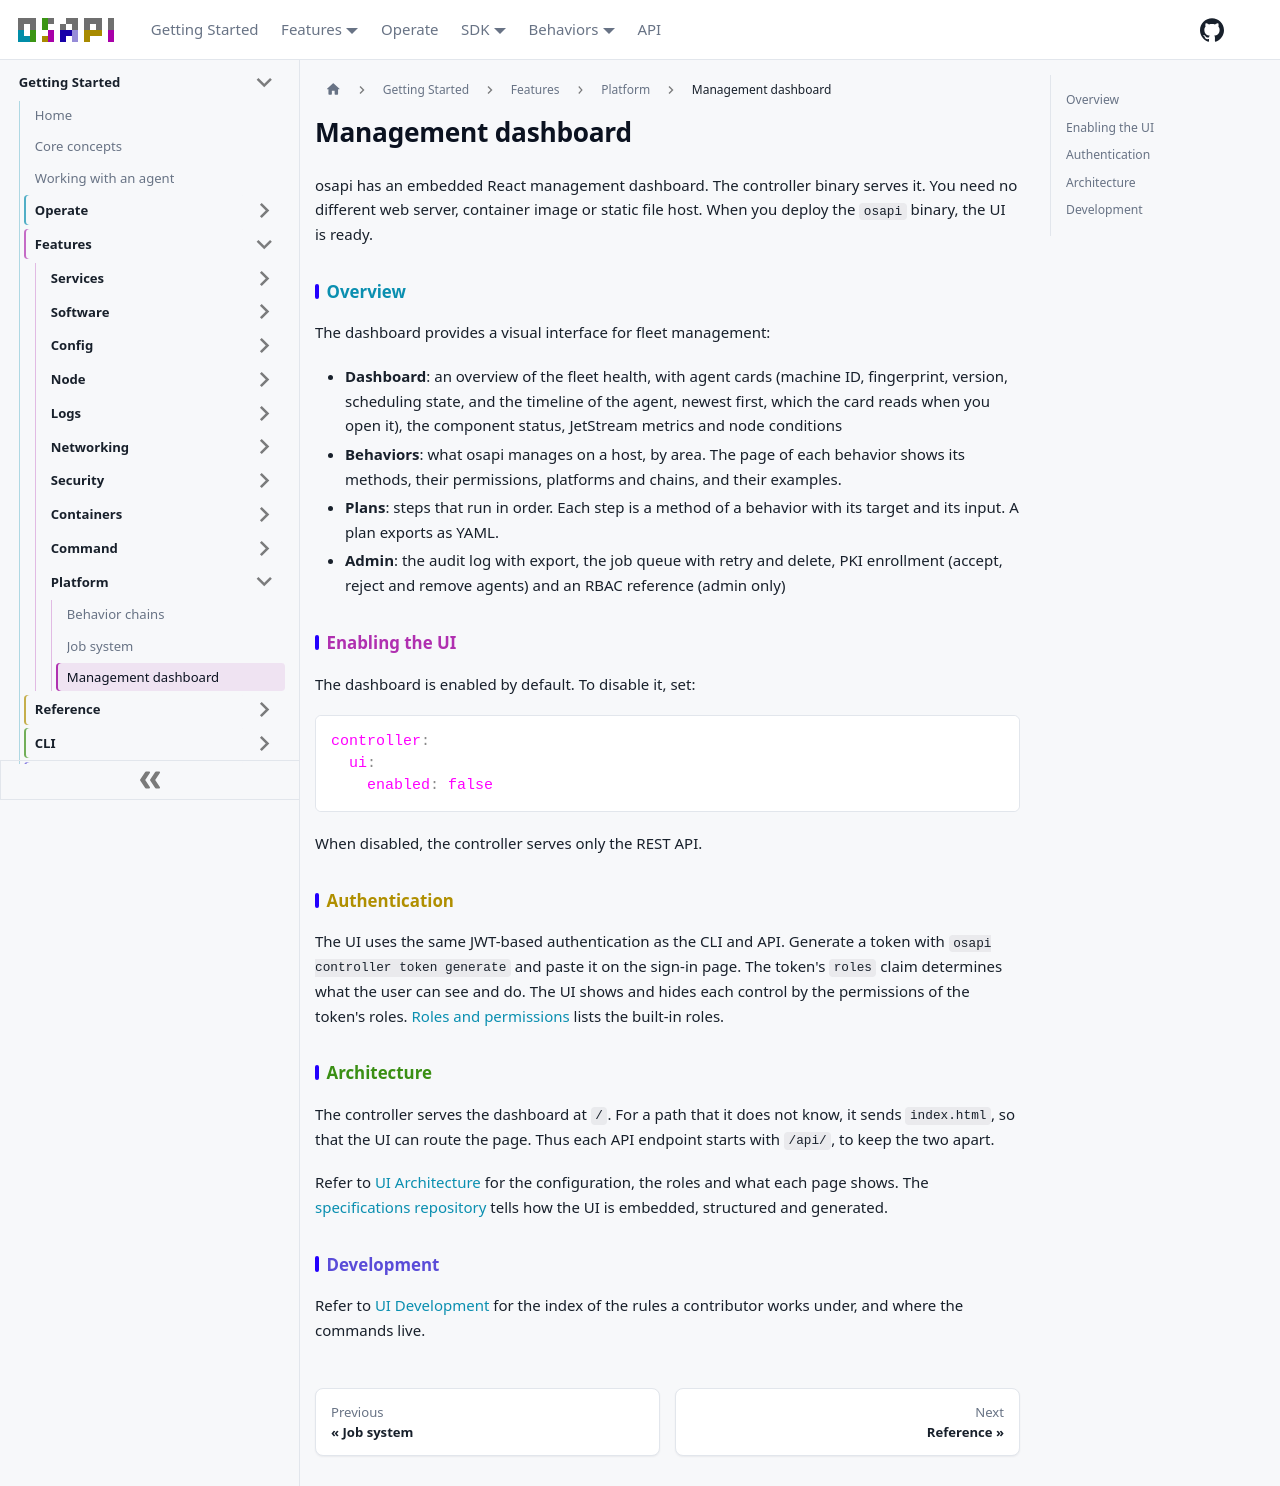

repository: osapi-io/osapi · page: sidebar/features/platform/management-dashboard.html · generator: docusaurus

# Management dashboard

osapi has an embedded React management dashboard. The controller binary serves
it. You need no different web server, container image or static file host. When
you deploy the `osapi` binary, the UI is ready.

## Overview

The dashboard provides a visual interface for fleet management:

- **Dashboard**: an overview of the fleet health, with agent cards (machine ID,
  fingerprint, version, scheduling state, and the timeline of the agent, newest
  first, which the card reads when you open it), the component status, JetStream
  metrics and node conditions
- **Behaviors**: what osapi manages on a host, by area. The page of each
  behavior shows its methods, their permissions, platforms and chains, and their
  examples.
- **Plans**: steps that run in order. Each step is a method of a behavior with
  its target and its input. A plan exports as YAML.
- **Admin**: the audit log with export, the job queue with retry and delete, PKI
  enrollment (accept, reject and remove agents) and an RBAC reference (admin
  only)

## Enabling the UI

The dashboard is enabled by default. To disable it, set:

```yaml
controller:
  ui:
    enabled: false
```

When disabled, the controller serves only the REST API.

## Authentication

The UI uses the same JWT-based authentication as the CLI and API. Generate a
token with `osapi controller token generate` and paste it on the sign-in page.
The token's `roles` claim determines what the user can see and do. The UI shows
and hides each control by the permissions of the token's roles.
[Roles and permissions](../../operate/secure/authentication.md#roles-and-permissions)
lists the built-in roles.

## Architecture

The controller serves the dashboard at `/`. For a path that it does not know, it
sends `index.html`, so that the UI can route the page. Thus each API endpoint
starts with `/api/`, to keep the two apart.

Refer to [UI Architecture](../../architecture/ui.md) for the configuration, the
roles and what each page shows. The
[specifications repository](https://github.com/osapi-io/specs/blob/main/components/osapi/ui.md)
tells how the UI is embedded, structured and generated.

## Development

Refer to [UI Development](../../development/ui-development.md) for the index of
the rules a contributor works under, and where the commands live.
